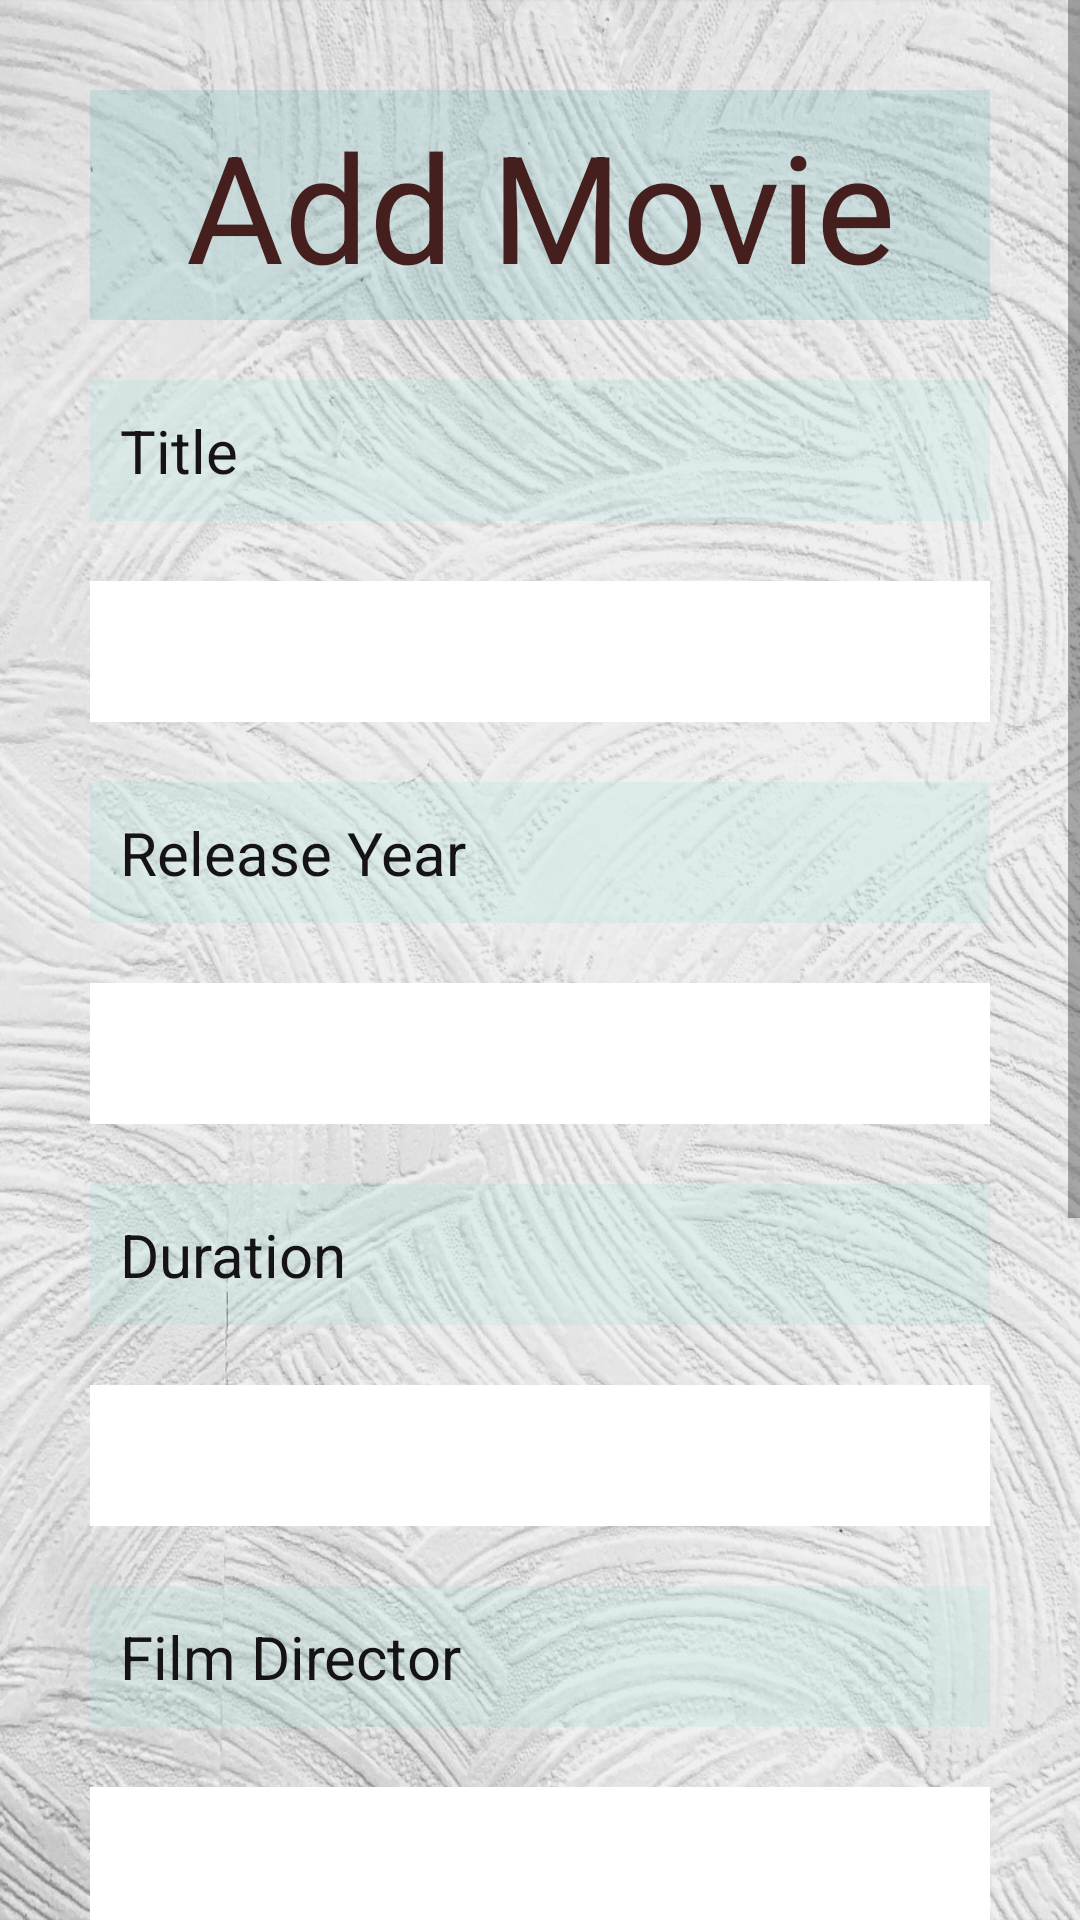

The Android layout XML behind this screen, and the referenced resources:
<!-- AndroidManifest.xml: application theme Theme.Movies -->
<!-- res/layout/activity_movie_add.xml -->
<?xml version="1.0" encoding="utf-8"?>
<LinearLayout xmlns:android="http://schemas.android.com/apk/res/android"
    xmlns:app="http://schemas.android.com/apk/res-auto"
    xmlns:tools="http://schemas.android.com/tools"
    android:layout_width="match_parent"
    android:layout_height="match_parent"
    tools:context=".MovieAdd"
    android:background="@drawable/homebackground">
    <ScrollView
        android:layout_width="match_parent"
        android:layout_height="match_parent">
        <LinearLayout
            android:layout_width="match_parent"
            android:layout_height="match_parent"
            android:orientation="vertical"
            android:padding="20dp"
            >
            <TextView
                android:id="@+id/logintext"
                android:layout_width="match_parent"
                android:layout_height="wrap_content"
                android:gravity="center"
                android:text="Add Movie"
                android:textSize="50dp"
                android:layout_margin="10dp"
                android:padding="5dp"
                android:textColor="@color/HeadingColor"
                android:background="@color/HeadingBackground"
                />

            <TextView
                android:id="@+id/filmTitleColumntext"
                android:layout_width="match_parent"
                android:layout_height="wrap_content"
                android:text="Title"
                android:textSize="20dp"
                android:layout_margin="10dp"
                android:padding="10dp"
                android:textColor="@color/TextViewColor"
                android:background="@color/TextViewBackground"
                />

            <EditText
                android:id="@+id/filmTitleColumnId"
                android:layout_width="match_parent"
                android:layout_height="wrap_content"
                android:ems="10"
                android:textSize="20dp"
                android:layout_margin="10dp"
                android:padding="10dp"
                android:textColor="@color/inputColor"
                android:background="@color/inputBackground"
                />

            <TextView
                android:id="@+id/filmReleaseYearColumntext"
                android:layout_width="match_parent"
                android:layout_height="wrap_content"
                android:text="Release Year"
                android:layout_margin="10dp"
                android:padding="10dp"
                android:textSize="20dp"
                android:textColor="@color/TextViewColor"
                android:background="@color/TextViewBackground"
                />

            <EditText
                android:id="@+id/filmReleaseYearColumnId"
                android:layout_width="match_parent"
                android:layout_height="wrap_content"
                android:ems="10"
                android:textSize="20dp"
                android:layout_margin="10dp"
                android:textColor="@color/inputColor"
                android:background="@color/inputBackground"
                android:padding="10dp"/>


            <TextView
                android:id="@+id/filmDurationColumntext"
                android:layout_width="match_parent"
                android:layout_height="wrap_content"
                android:text="Duration"
                android:layout_margin="10dp"
                android:padding="10dp"
                android:textSize="20dp"
                android:textColor="@color/TextViewColor"
                android:background="@color/TextViewBackground"
                />

            <EditText
                android:id="@+id/filmDurationColumnId"
                android:layout_width="match_parent"
                android:layout_height="wrap_content"
                android:ems="10"
                android:textSize="20dp"
                android:layout_margin="10dp"
                android:padding="10dp"
                android:textColor="@color/inputColor"
                android:background="@color/inputBackground"
                />

            <TextView
                android:id="@+id/filmDirectorColumntext"
                android:layout_width="match_parent"
                android:layout_height="wrap_content"
                android:text="Film Director"
                android:layout_margin="10dp"
                android:padding="10dp"
                android:textSize="20dp"
                android:textColor="@color/TextViewColor"
                android:background="@color/TextViewBackground"
                />

            <EditText
                android:id="@+id/filmDirectorColumnId"
                android:layout_width="match_parent"
                android:layout_height="wrap_content"
                android:ems="10"
                android:textColor="@color/inputColor"
                android:background="@color/inputBackground"
                android:textSize="20dp"
                android:layout_margin="10dp"
                android:padding="10dp"/>
            <TextView
                android:id="@+id/filmDistributedByColumntext"
                android:layout_width="match_parent"
                android:layout_height="wrap_content"
                android:text="Distributed By"
                android:layout_margin="10dp"
                android:padding="10dp"
                android:textSize="20dp"
                android:textColor="@color/TextViewColor"
                android:background="@color/TextViewBackground"
                />

            <EditText
                android:id="@+id/filmDistributedByColumnId"
                android:layout_width="match_parent"
                android:layout_height="wrap_content"
                android:ems="10"
                android:textColor="@color/inputColor"
                android:background="@color/inputBackground"
                android:layout_margin="10dp"
                android:textSize="20dp"
                android:padding="10dp"/>
            <TextView
                android:id="@+id/filmImageColumntext"
                android:layout_width="match_parent"
                android:layout_height="wrap_content"
                android:text="Category"
                android:layout_margin="10dp"
                android:padding="10dp"
                android:textSize="20dp"
                android:textColor="@color/TextViewColor"
                android:background="@color/TextViewBackground"
                />
            <EditText
                android:id="@+id/filmImageColumnId"
                android:layout_width="match_parent"
                android:layout_height="wrap_content"
                android:ems="10"
                android:textColor="@color/inputColor"
                android:background="@color/inputBackground"
                android:layout_margin="10dp"
                android:textSize="20dp"
                android:padding="10dp"/>
            <Button
                android:id="@+id/saveMovieId"
                android:layout_width="match_parent"
                android:layout_height="wrap_content"
                android:onClick="saveMovie"
                android:text="Save Movie"
                android:layout_margin="10dp"
                android:textSize="30dp"
                android:textColor="@color/ButtonText"
                android:background="@color/ButtonBackground"
                />
        </LinearLayout>

    </ScrollView>

</LinearLayout>
<!-- resources referenced by this layout -->
<resources>
  <color name="ButtonBackground">#FFBB86FC</color>
  <color name="ButtonText">#FF03DAC5</color>
  <color name="HeadingBackground">#3355B1B1</color>
  <color name="HeadingColor">#451E1E</color>
  <color name="TextViewBackground">#3394DADA</color>
  <color name="TextViewColor">#151313</color>
  <color name="inputBackground">#FFFFFFFF</color>
  <color name="inputColor">#0E0D0D</color>
  <!-- drawable homebackground: jpg bitmap (drawable, 312569 bytes) -->
  <style name="Theme.Movies" parent="Theme.MaterialComponents.DayNight.DarkActionBar">
          
          <item name="colorPrimary">@color/purple_500</item>
          <item name="colorPrimaryVariant">@color/purple_700</item>
          <item name="colorOnPrimary">@color/white</item>
          
          <item name="colorSecondary">@color/teal_200</item>
          <item name="colorSecondaryVariant">@color/teal_700</item>
          <item name="colorOnSecondary">@color/black</item>
          
          <item name="android:statusBarColor">?attr/colorPrimaryVariant</item>
          
      </style>
  <color name="purple_500">#FF6200EE</color>
  <color name="purple_700">#FF3700B3</color>
  <color name="white">#FFFFFFFF</color>
  <color name="teal_200">#FF03DAC5</color>
  <color name="teal_700">#FF018786</color>
  <color name="black">#FF000000</color>
</resources>
